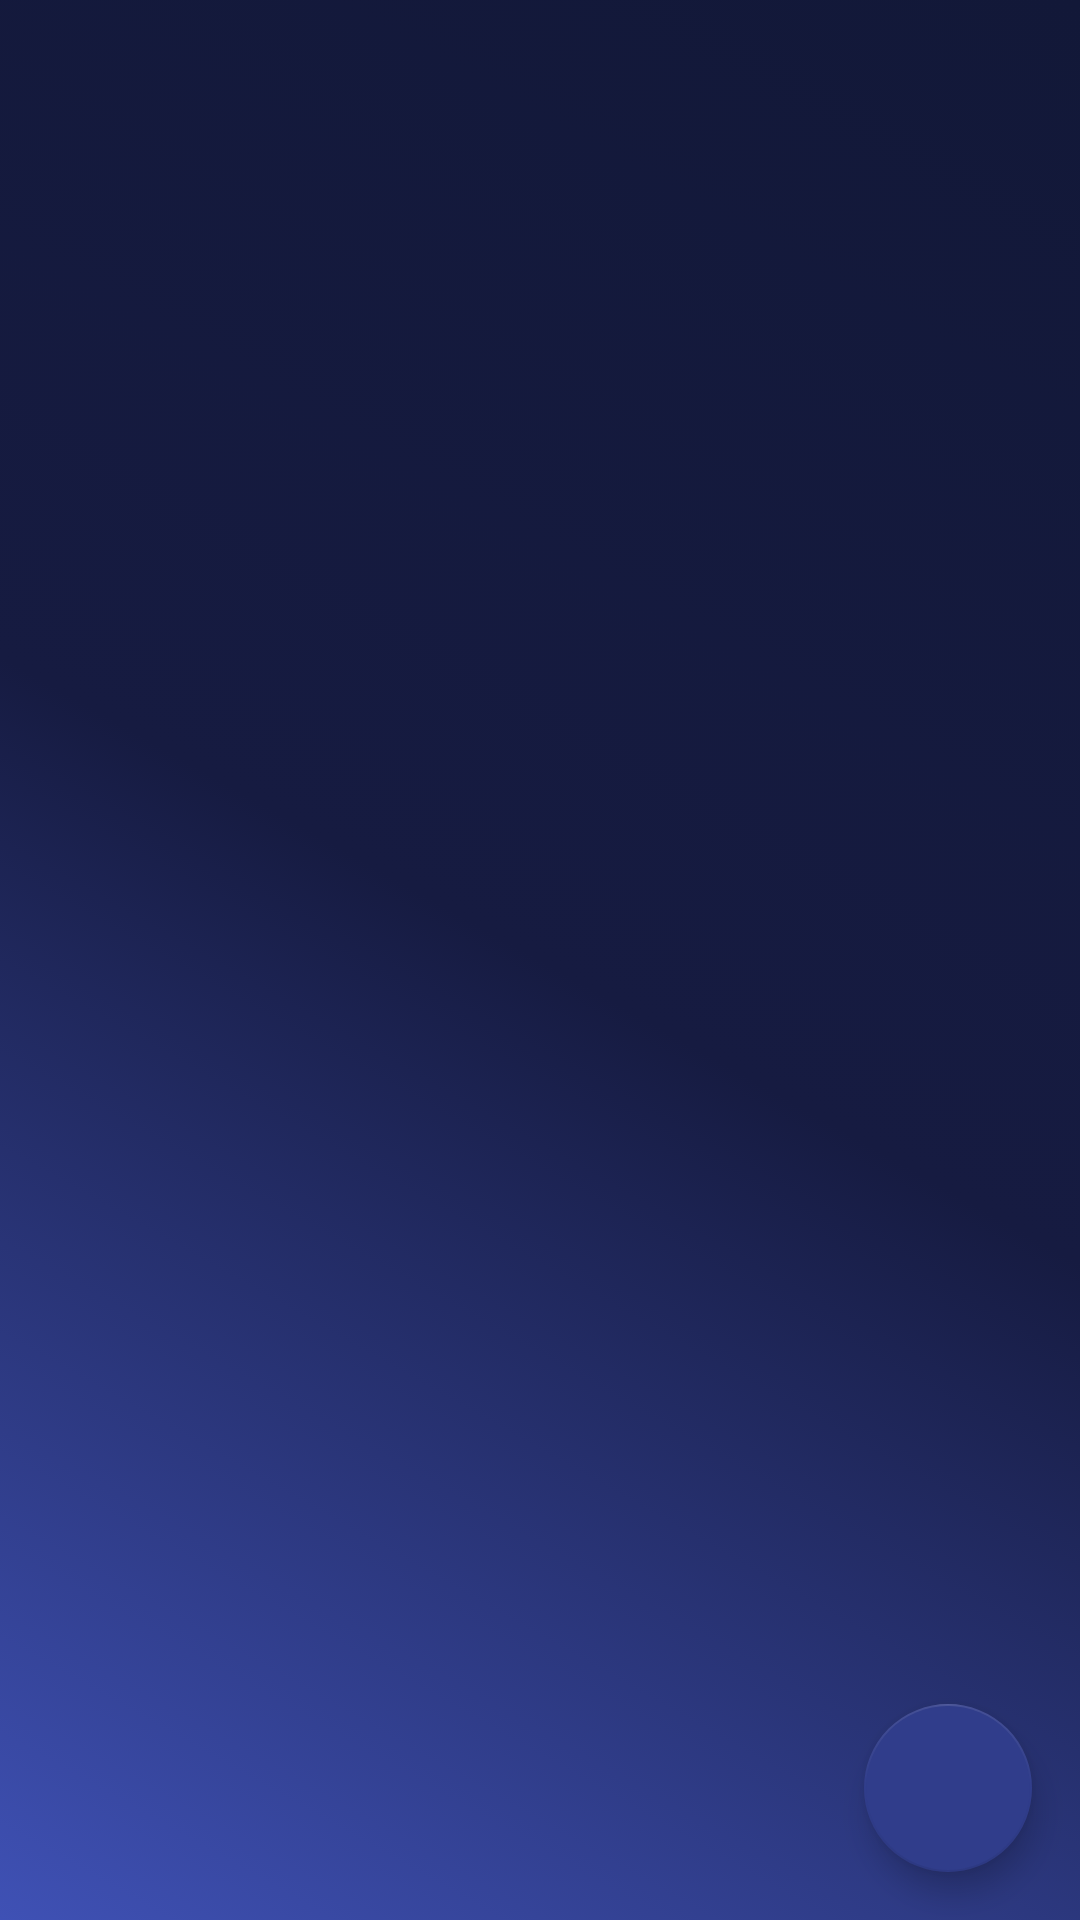

This screen was rendered from an Android layout file. Write that file and the resources it references.
<!-- AndroidManifest.xml: application theme AppTheme -->
<!-- res/layout/score_list_activity.xml -->
<?xml version="1.0" encoding="utf-8"?>
<androidx.coordinatorlayout.widget.CoordinatorLayout xmlns:android="http://schemas.android.com/apk/res/android"
    xmlns:tools="http://schemas.android.com/tools"
    xmlns:app="http://schemas.android.com/apk/res-auto"
    android:layout_width="match_parent"
    android:layout_height="match_parent"
    android:background="@drawable/gradient_animation"
    android:id="@+id/score_list_root_layout"
    tools:context=".ScoreTable.ScoreTableList">

    <androidx.recyclerview.widget.RecyclerView
        android:layout_width="match_parent"
        android:layout_height="match_parent"
        android:id="@+id/scoresRV"
        />

    <com.google.android.material.floatingactionbutton.FloatingActionButton
        android:id="@+id/scoreList_floatingBTN"
        android:layout_width="wrap_content"
        android:layout_height="wrap_content"
        android:src="@drawable/ic_home"
        android:layout_margin="16dp"
        app:layout_anchorGravity="bottom|end"
        app:layout_anchor="@id/scoresRV"

        />

</androidx.coordinatorlayout.widget.CoordinatorLayout>
<!-- resources referenced by this layout -->
<resources>
  <!-- drawable gradient_animation (drawable) -->
  <?xml version="1.0" encoding="utf-8"?>
  <animation-list xmlns:android="http://schemas.android.com/apk/res/android">
  
      <item android:duration="6500"
          android:drawable="@drawable/gradient_start"/>
  
      <item android:duration="6500"
          android:drawable="@drawable/gradient_center"/>
  
      <item android:duration="6500"
          android:drawable="@drawable/gradient_end"/>
  
  </animation-list>
  <style name="AppTheme" parent="Theme.AppCompat.Light.DarkActionBar">
          <item name="preferenceTheme">@style/PreferenceThemeOverlay</item>
          
          <item name="colorPrimary">@color/colorPrimary</item>
          <item name="colorPrimaryDark">@color/colorPrimaryDark</item>
          <item name="colorAccent">@color/colorAccent</item>
      </style>
  <!-- drawable gradient_start (drawable) -->
  <?xml version="1.0" encoding="utf-8"?>
  <shape xmlns:android="http://schemas.android.com/apk/res/android"
      android:shape="rectangle">
      <gradient
          android:type="linear"
          android:angle="225"
          android:startColor="@color/GradientStart"
          android:centerColor="@color/GradientCenter"
          android:endColor="@color/GradientEnd"/>
  </shape>
  <!-- drawable gradient_center (drawable) -->
  <?xml version="1.0" encoding="utf-8"?>
  <shape xmlns:android="http://schemas.android.com/apk/res/android"
      android:shape="rectangle">
      <gradient
          android:type="linear"
          android:angle="225"
          android:startColor="@color/GradientCenter"
          android:centerColor="@color/GradientEnd"
          android:endColor="@color/GradientStart"/>
  </shape>
  <!-- drawable gradient_end (drawable) -->
  <?xml version="1.0" encoding="utf-8"?>
  <shape xmlns:android="http://schemas.android.com/apk/res/android"
      android:shape="rectangle">
      <gradient
          android:type="linear"
          android:angle="225"
          android:startColor="@color/GradientEnd"
          android:centerColor="@color/GradientStart"
          android:endColor="@color/GradientCenter"/>
  </shape>
  <color name="colorPrimary">#303D8B</color>
  <color name="colorPrimaryDark">#3F51B5</color>
  <color name="colorAccent">#303D8B</color>
  <color name="GradientStart">#121838</color>
  <color name="GradientCenter">#161B41</color>
  <color name="GradientEnd">#3F51B5</color>
</resources>
